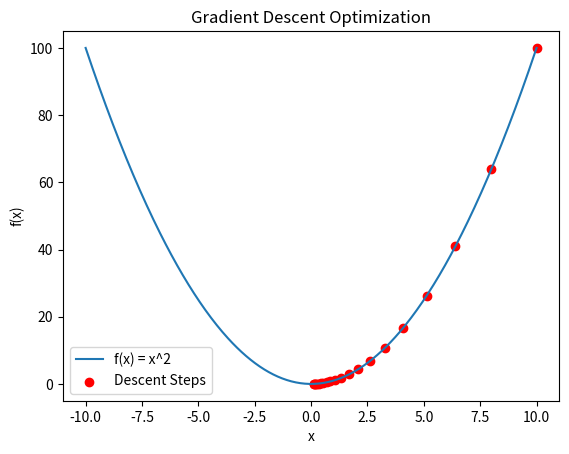

Write Python code to recreate this figure.
import numpy as np
import matplotlib.pyplot as plt

# Define the objective function and its gradient
def f(x):
    return x**2  # Objective function f(x) = x^2

def grad_f(x):
    return 2*x  # Gradient of the function ∇f(x) = 2x

# Gradient descent algorithm
def gradient_descent(learning_rate=0.1, iterations=20):
    x = 10  # Initial point
    x_values = [x]  # Store x values for visualization

    for _ in range(iterations):
        x -= learning_rate * grad_f(x)  # Update x in the negative gradient direction
        x_values.append(x)  # Store updated x values

    return x_values

# Run the gradient descent algorithm
x_vals = gradient_descent()

# Plot the function and optimization process
x = np.linspace(-10, 10, 400)  # Generate x values from -10 to 10
y = f(x)  # Compute corresponding y values

plt.plot(x, y, label="f(x) = x^2")  # Plot the function
plt.scatter(x_vals, [f(x) for x in x_vals], color='red', label="Descent Steps")  # Plot descent steps
plt.xlabel("x")
plt.ylabel("f(x)")
plt.legend()
plt.title("Gradient Descent Optimization")
plt.show()
